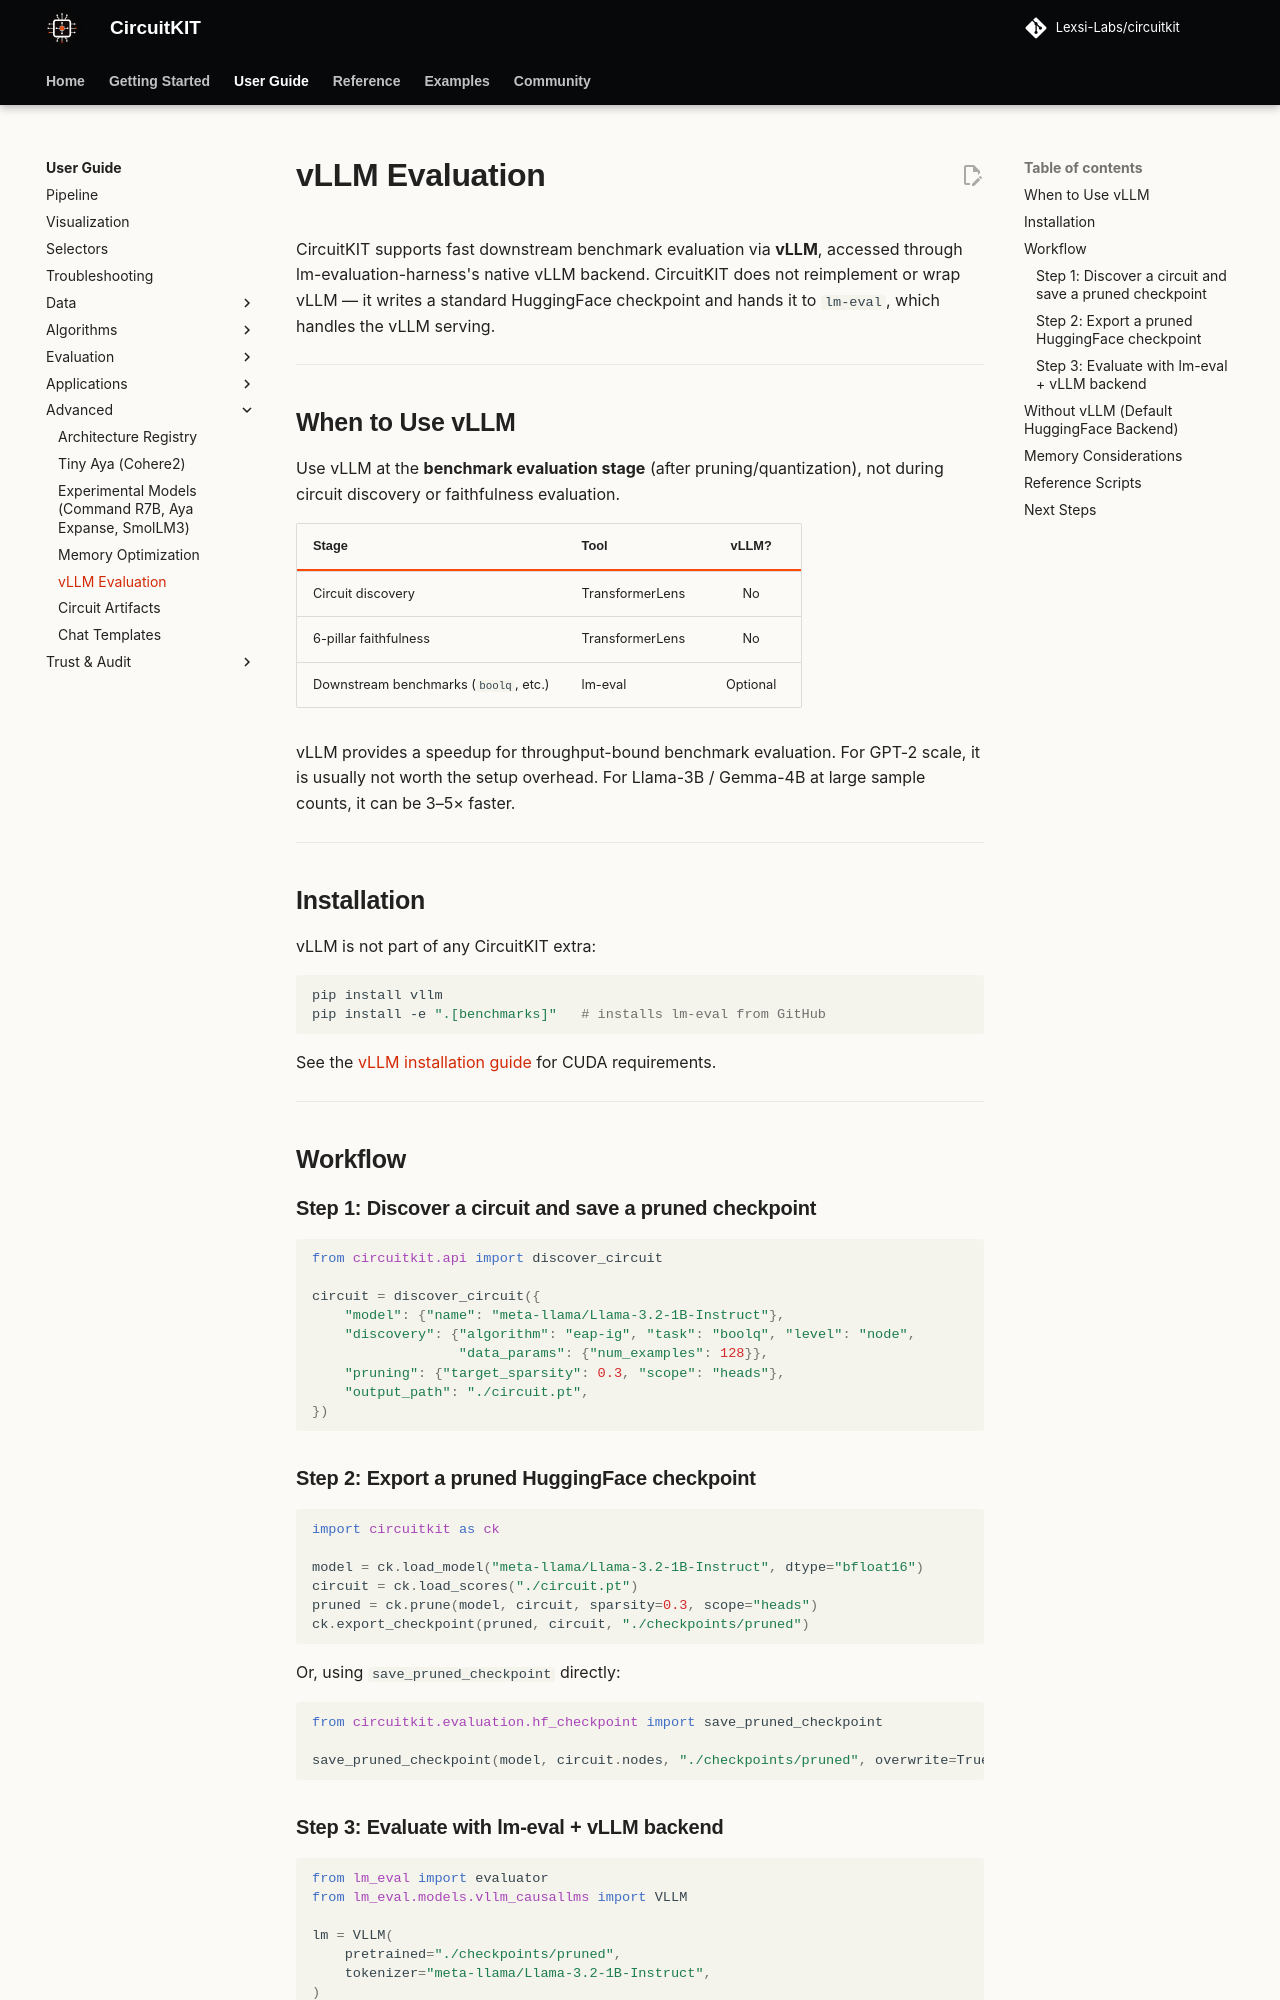

repository: Lexsi-Labs/CircuitKIT · page: advanced/vllm-evaluation/index.html · generator: mkdocs

# vLLM Evaluation

CircuitKIT supports fast downstream benchmark evaluation via **vLLM**, accessed through lm-evaluation-harness's native vLLM backend. CircuitKIT does not reimplement or wrap vLLM — it writes a standard HuggingFace checkpoint and hands it to `lm-eval`, which handles the vLLM serving.

---

## When to Use vLLM

Use vLLM at the **benchmark evaluation stage** (after pruning/quantization), not during circuit discovery or faithfulness evaluation.

| Stage | Tool | vLLM? |
|-------|------|:-----:|
| Circuit discovery | TransformerLens | No |
| 6-pillar faithfulness | TransformerLens | No |
| Downstream benchmarks (`boolq`, etc.) | lm-eval | Optional |

vLLM provides a speedup for throughput-bound benchmark evaluation. For GPT-2 scale, it is usually not worth the setup overhead. For Llama-3B / Gemma-4B at large sample counts, it can be 3–5× faster.

---

## Installation

vLLM is not part of any CircuitKIT extra:

```bash
pip install vllm
pip install -e ".[benchmarks]"   # installs lm-eval from GitHub
```

See the [vLLM installation guide](https://docs.vllm.ai/en/latest/getting_started/installation.html) for CUDA requirements.

---

## Workflow

### Step 1: Discover a circuit and save a pruned checkpoint

```python
from circuitkit.api import discover_circuit

circuit = discover_circuit({
    "model": {"name": "meta-llama/Llama-3.2-1B-Instruct"},
    "discovery": {"algorithm": "eap-ig", "task": "boolq", "level": "node",
                  "data_params": {"num_examples": 128}},
    "pruning": {"target_sparsity": 0.3, "scope": "heads"},
    "output_path": "./circuit.pt",
})
```

### Step 2: Export a pruned HuggingFace checkpoint

```python
import circuitkit as ck

model = ck.load_model("meta-llama/Llama-3.2-1B-Instruct", dtype="bfloat16")
circuit = ck.load_scores("./circuit.pt")
pruned = ck.prune(model, circuit, sparsity=0.3, scope="heads")
ck.export_checkpoint(pruned, circuit, "./checkpoints/pruned")
```

Or, using `save_pruned_checkpoint` directly:

```python
from circuitkit.evaluation.hf_checkpoint import save_pruned_checkpoint

save_pruned_checkpoint(model, circuit.nodes, "./checkpoints/pruned", overwrite=True)
```
